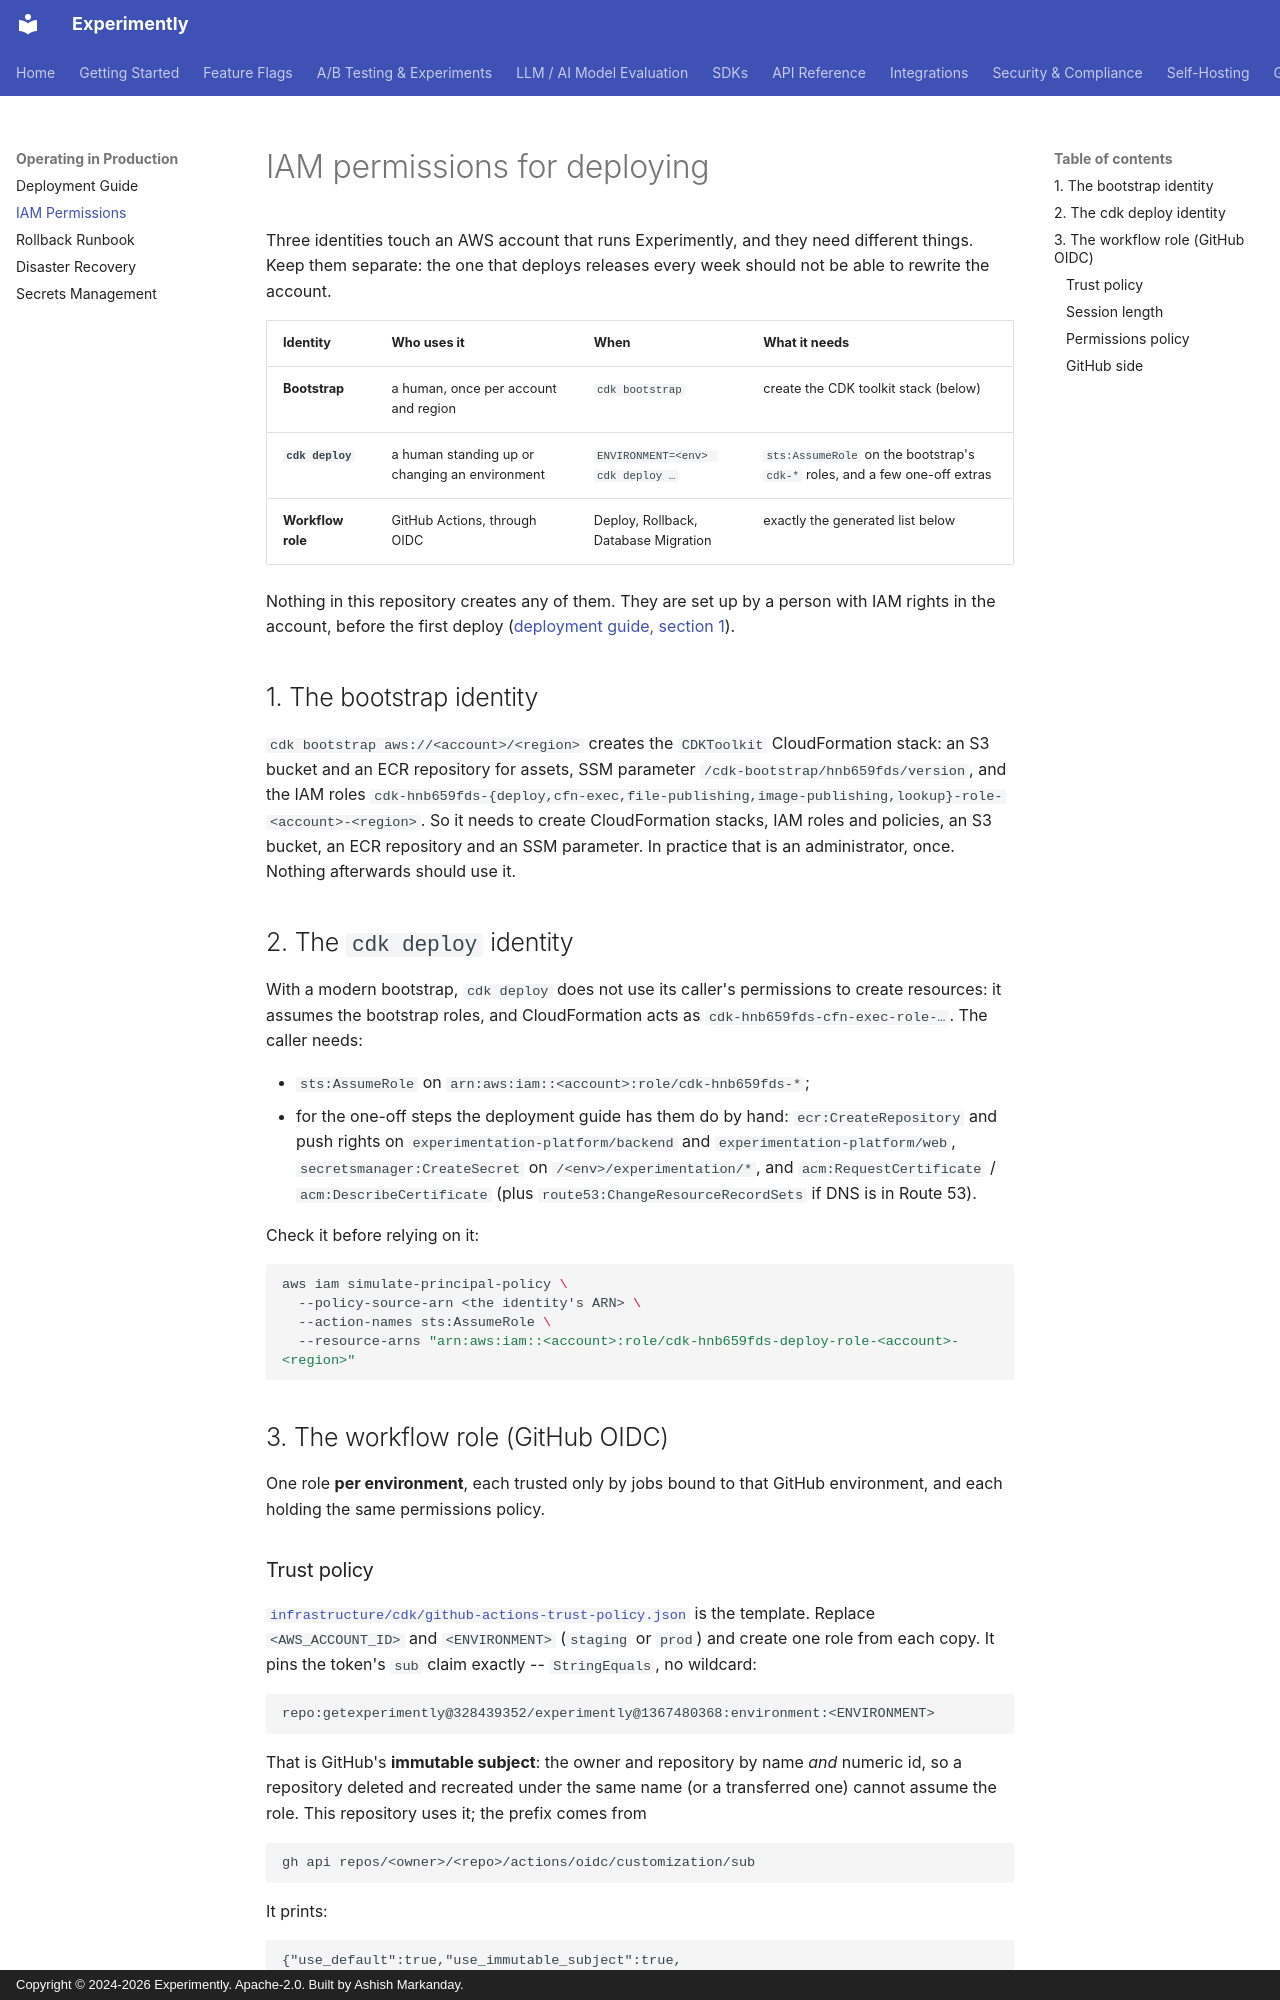

repository: getexperimently/experimently · page: deployment/iam-permissions/index.html · generator: mkdocs · copyright: Copyright © 2024-2026 Experimently. Apache-2.0. Built by Ashish Markanday.

# IAM permissions for deploying

Three identities touch an AWS account that runs Experimently, and they need
different things. Keep them separate: the one that deploys releases every week
should not be able to rewrite the account.

| Identity | Who uses it | When | What it needs |
|---|---|---|---|
| **Bootstrap** | a human, once per account and region | `cdk bootstrap` | create the CDK toolkit stack (below) |
| **`cdk deploy`** | a human standing up or changing an environment | `ENVIRONMENT=<env> cdk deploy …` | `sts:AssumeRole` on the bootstrap's `cdk-*` roles, and a few one-off extras |
| **Workflow role** | GitHub Actions, through OIDC | Deploy, Rollback, Database Migration | exactly the generated list below |

Nothing in this repository creates any of them. They are set up by a person
with IAM rights in the account, before the first deploy
([deployment guide, section 1](deployment-guide.md#1-before-the-first-deploy)).

## 1. The bootstrap identity

`cdk bootstrap aws://<account>/<region>` creates the `CDKToolkit`
CloudFormation stack: an S3 bucket and an ECR repository for assets, SSM
parameter `/cdk-bootstrap/hnb659fds/version`, and the IAM roles
`cdk-hnb659fds-{deploy,cfn-exec,file-publishing,image-publishing,lookup}-role-<account>-<region>`.
So it needs to create CloudFormation stacks, IAM roles and policies, an S3
bucket, an ECR repository and an SSM parameter. In practice that is an
administrator, once. Nothing afterwards should use it.

## 2. The `cdk deploy` identity

With a modern bootstrap, `cdk deploy` does not use its caller's permissions to
create resources: it assumes the bootstrap roles, and CloudFormation acts as
`cdk-hnb659fds-cfn-exec-role-…`. The caller needs:

- `sts:AssumeRole` on `arn:aws:iam::<account>:role/cdk-hnb659fds-*`;
- for the one-off steps the deployment guide has them do by hand:
  `ecr:CreateRepository` and push rights on `experimentation-platform/backend`
  and `experimentation-platform/web`, `secretsmanager:CreateSecret` on
  `/<env>/experimentation/*`, and `acm:RequestCertificate` /
  `acm:DescribeCertificate` (plus `route53:ChangeResourceRecordSets` if DNS is
  in Route 53).

Check it before relying on it:

```bash
aws iam simulate-principal-policy \
  --policy-source-arn <the identity's ARN> \
  --action-names sts:AssumeRole \
  --resource-arns "arn:aws:iam::<account>:role/cdk-hnb659fds-deploy-role-<account>-<region>"
```

## 3. The workflow role (GitHub OIDC)

One role **per environment**, each trusted only by jobs bound to that GitHub
environment, and each holding the same permissions policy.

### Trust policy

[`infrastructure/cdk/github-actions-trust-policy.json`](https://github.com/getexperimently/experimently/blob/main/infrastructure/cdk/github-actions-trust-policy.json)
is the template. Replace `<AWS_ACCOUNT_ID>` and `<ENVIRONMENT>` (`staging` or
`prod`) and create one role from each copy. It pins the token's `sub` claim
exactly -- `StringEquals`, no wildcard:

```
repo:getexperimently@328439352/experimently@1367480368:environment:<ENVIRONMENT>
```

That is GitHub's **immutable subject**: the owner and repository by name *and*
numeric id, so a repository deleted and recreated under the same name (or a
transferred one) cannot assume the role. This repository uses it; the prefix
comes from

```bash
gh api repos/<owner>/<repo>/actions/oidc/customization/sub
```

It prints:

```text
{"use_default":true,"use_immutable_subject":true,
 "sub_claim_prefix":"repo:getexperimently@328439352/experimently@1367480368"}
```

and a fork or a copy of this repository has a different one: read yours with
the same call. The `:environment:<name>` suffix is what a job that declares
`environment:` receives, which is the only kind of job in these workflows that
assumes the role.

**Before writing the policy, decode a real token.** The prefix above was read
from the API, not from a token. Before the first staging deploy, run a
throwaway job bound to the `staging` environment that prints only the
*payload* of its OIDC token's `sub` claim, and the trust policy is written
from what it printed. The **OIDC subject probe** workflow
(`.github/workflows/oidc-sub-probe.yml`; Actions → OIDC subject probe → Run
workflow, from `main`) is that job: it prints `sub`, `aud` and `environment`
and never the token. Protect the environment first (see
[GitHub side](#github-side)). A `sub` that does not match fails `AssumeRoleWithWebIdentity`
with "Not authorized", which is the safe direction.

The account also needs the GitHub OIDC provider
(`token.actions.githubusercontent.com`, audience `sts.amazonaws.com`), once.
